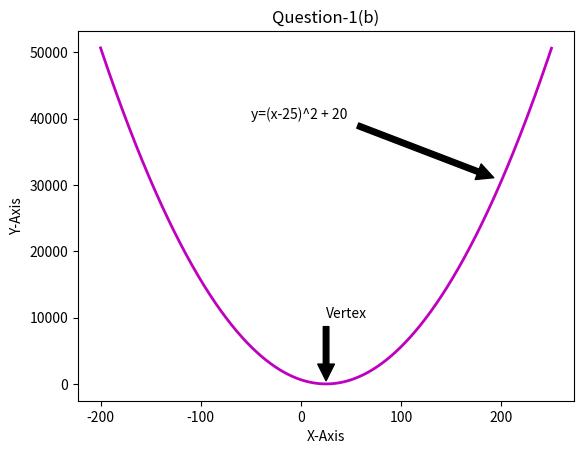

Generate this figure with matplotlib:
#Importing the required libraries
import numpy as np
import matplotlib.pyplot as plt

#Creating a new figure
plt.figure()

#Initializing x and y values
x_values = np.arange(-200, 250, 0.1)
y_values = (x_values - 25)**2 + 20

#Plotting the values of x and y in the output
plt.plot(x_values, y_values, '-m', lw = 2)

#Annotating the graph
plt.annotate('y=(x-25)^2 + 20', xy=(200, 30645), xytext=(-50, 40000),
            arrowprops = dict(facecolor='black', shrink=0.05))
plt.annotate('Vertex', xy=(25, 20), xytext=(25, 10000),
            arrowprops = dict(facecolor='black', shrink=0.05))

#Inserting proper labels and title
plt.xlabel('X-Axis')
plt.ylabel('Y-Axis')
plt.title('Question-1(b)')

#Displaying the graph in the output
plt.show()